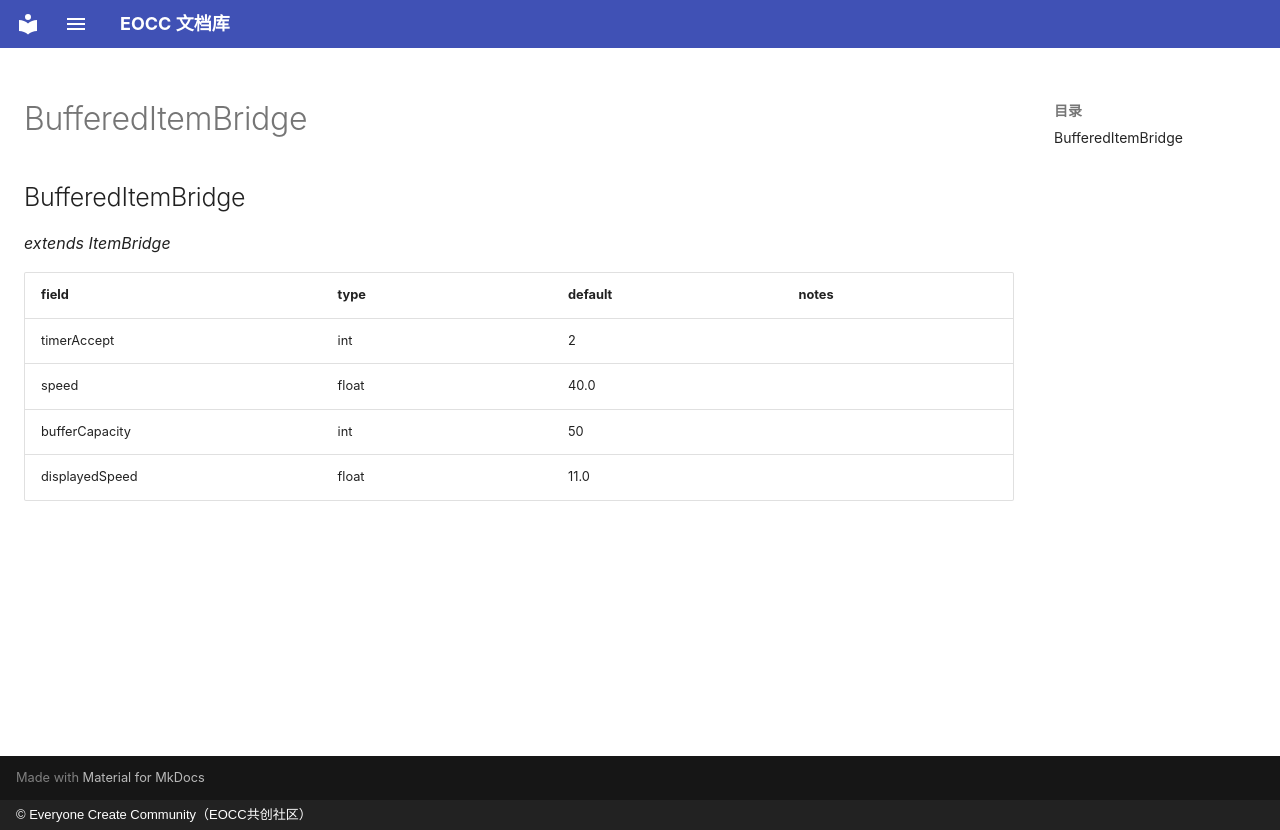

repository: eoccc/eoccc.github.io · page: wiki/mindustry/en/Modding%20Classes/BufferedItemBridge/index.html · generator: mkdocs · copyright: © Everyone Create Community（EOCC共创社区）

# BufferedItemBridge

## BufferedItemBridge

*extends ItemBridge*

| field | type | default | notes |
|---|---|---|---|
| timerAccept | int | 2 |  |
| speed | float | 40.0 |  |
| bufferCapacity | int | 50 |  |
| displayedSpeed | float | 11.0 |  |
